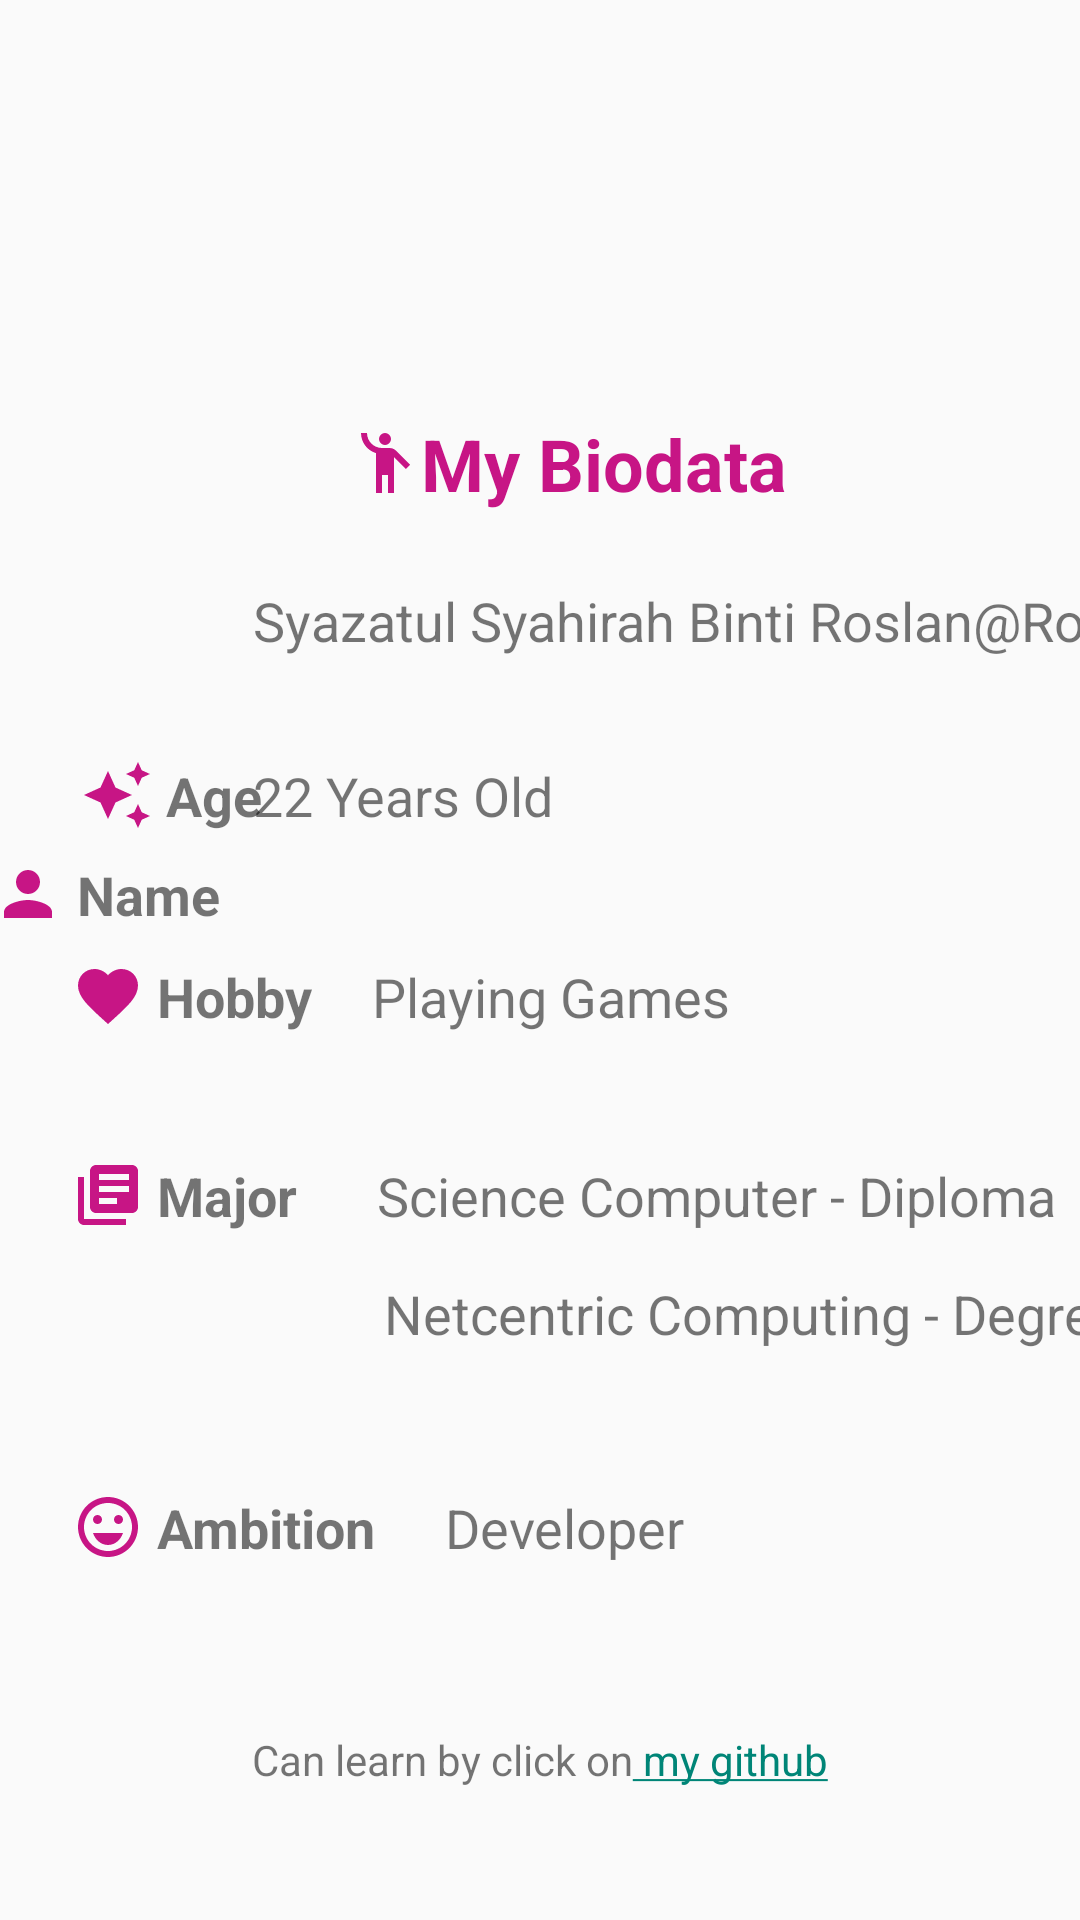

Reconstruct the res/layout file that produces this screen, plus the resources it refers to.
<!-- AndroidManifest.xml: application theme Theme.MyApplication -->
<!-- res/layout/activity_my_biodata.xml -->
<?xml version="1.0" encoding="utf-8"?>

<androidx.constraintlayout.widget.ConstraintLayout xmlns:android="http://schemas.android.com/apk/res/android"
    xmlns:app="http://schemas.android.com/apk/res-auto"
    xmlns:tools="http://schemas.android.com/tools"
    android:layout_width="match_parent"
    android:layout_height="match_parent"
    android:background="@drawable/wallpaper2"
    tools:context=".MyBiodata">


    <TextView
        android:id="@+id/link"
        android:layout_width="wrap_content"
        android:layout_height="wrap_content"
        android:layout_marginBottom="44dp"
        android:text="@string/hyperLink"
        app:layout_constraintBottom_toBottomOf="parent"
        app:layout_constraintEnd_toEndOf="parent"
        app:layout_constraintStart_toStartOf="parent" />

    <TextView
        android:id="@+id/textView2"
        android:layout_width="wrap_content"
        android:layout_height="wrap_content"
        android:layout_marginStart="32dp"
        android:layout_marginBottom="24dp"
        android:drawableLeft="@drawable/ic_biodata_pink"
        android:text="My Biodata"
        android:textAlignment="center"
        android:textColor="@color/pinkish"
        android:textSize="24sp"
        android:textStyle="bold"
        app:layout_constraintBottom_toTopOf="@+id/textView4"
        app:layout_constraintStart_toStartOf="@+id/textView4" />

    <TextView
        android:id="@+id/textView3"
        android:layout_width="wrap_content"
        android:layout_height="wrap_content"
        android:layout_marginStart="12dp"
        android:layout_marginTop="286dp"
        android:layout_marginEnd="7dp"
        android:text=" Name "
        android:drawableLeft="@drawable/ic_name"
        android:textSize="18sp"
        android:textStyle="normal|bold"
        app:layout_constraintEnd_toStartOf="@+id/textView4"
        app:layout_constraintStart_toStartOf="parent"
        app:layout_constraintTop_toTopOf="parent" />

    <TextView
        android:id="@+id/textView4"
        android:layout_width="wrap_content"
        android:layout_height="wrap_content"
        android:layout_marginBottom="421dp"
        android:text="Syazatul Syahirah Binti Roslan@Rozi"
        android:textSize="18sp"
        app:layout_constraintBottom_toBottomOf="parent"
        app:layout_constraintEnd_toEndOf="parent"
        app:layout_constraintStart_toEndOf="@+id/textView3"
        app:layout_constraintTop_toBottomOf="@+id/imageView3" />

    <TextView
        android:id="@+id/textView5"
        android:layout_width="wrap_content"
        android:layout_height="wrap_content"
        android:layout_marginStart="27dp"
        android:text=" Age"
        android:drawableLeft="@drawable/ic_age"
        android:textSize="18sp"
        android:textStyle="normal|bold"
        app:layout_constraintBaseline_toBaselineOf="@+id/textView6"
        app:layout_constraintStart_toStartOf="parent" />

    <TextView
        android:id="@+id/textView6"
        android:layout_width="wrap_content"
        android:layout_height="wrap_content"
        android:layout_marginTop="34dp"
        android:text="22 Years Old"
        android:textSize="18sp"
        app:layout_constraintStart_toStartOf="@+id/textView4"
        app:layout_constraintTop_toBottomOf="@+id/textView4" />

    <TextView
        android:id="@+id/textView7"
        android:layout_width="wrap_content"
        android:layout_height="wrap_content"
        android:layout_marginStart="24dp"
        android:text=" Hobby"
        android:drawableLeft="@drawable/ic_hobby"
        android:textSize="18sp"
        android:textStyle="normal|bold"
        app:layout_constraintBaseline_toBaselineOf="@+id/textView8"
        app:layout_constraintStart_toStartOf="parent" />

    <TextView
        android:id="@+id/textView8"
        android:layout_width="wrap_content"
        android:layout_height="wrap_content"
        android:layout_marginStart="20dp"
        android:layout_marginBottom="42dp"
        android:text="Playing Games"
        android:textSize="18sp"
        app:layout_constraintBottom_toTopOf="@+id/textView12"
        app:layout_constraintStart_toEndOf="@+id/textView7" />

    <TextView
        android:id="@+id/textView9"
        android:layout_width="wrap_content"
        android:layout_height="wrap_content"
        android:layout_marginStart="24dp"
        android:text=" Ambition"
        android:drawableLeft="@drawable/ic_ambition"
        android:textSize="18sp"
        android:textStyle="normal|bold"
        app:layout_constraintBaseline_toBaselineOf="@+id/textView10"
        app:layout_constraintStart_toStartOf="parent" />

    <TextView
        android:id="@+id/textView10"
        android:layout_width="wrap_content"
        android:layout_height="wrap_content"
        android:layout_marginStart="23dp"
        android:layout_marginTop="47dp"
        android:text="Developer"
        android:textSize="18sp"
        app:layout_constraintStart_toEndOf="@+id/textView9"
        app:layout_constraintTop_toBottomOf="@+id/textView13" />

    <TextView
        android:id="@+id/textView11"
        android:layout_width="wrap_content"
        android:layout_height="wrap_content"
        android:layout_marginStart="24dp"
        android:text=" Major"
        android:drawableLeft="@drawable/ic_major"
        android:textSize="18sp"
        android:textStyle="normal|bold"
        app:layout_constraintBaseline_toBaselineOf="@+id/textView12"
        app:layout_constraintStart_toStartOf="parent" />

    <TextView
        android:id="@+id/textView12"
        android:layout_width="wrap_content"
        android:layout_height="wrap_content"
        android:layout_marginEnd="22dp"
        android:layout_marginBottom="15dp"
        android:text="Science Computer - Diploma"
        android:textSize="18sp"
        app:layout_constraintBottom_toTopOf="@+id/textView13"
        app:layout_constraintEnd_toEndOf="@+id/textView13" />

    <TextView
        android:id="@+id/textView13"
        android:layout_width="wrap_content"
        android:layout_height="wrap_content"
        android:layout_marginStart="29dp"
        android:layout_marginBottom="190dp"
        android:text="Netcentric Computing - Degree"
        android:textSize="18sp"
        app:layout_constraintBottom_toBottomOf="parent"
        app:layout_constraintStart_toEndOf="@+id/textView11" />

    <ImageView
        android:id="@+id/imageView3"
        android:layout_width="0dp"
        android:layout_height="0dp"
        app:layout_constraintBottom_toTopOf="@+id/textView4"
        app:layout_constraintEnd_toEndOf="@+id/textView2"
        app:layout_constraintHorizontal_bias="0.0"
        app:layout_constraintStart_toStartOf="@+id/textView2"
        app:layout_constraintTop_toTopOf="parent"
        app:srcCompat="@drawable/cha" />


</androidx.constraintlayout.widget.ConstraintLayout>
<!-- resources referenced by this layout -->
<resources>
  <color name="pinkish">#C71585</color>
  <!-- drawable ic_age (drawable) -->
  <vector android:height="24dp" android:tint="#C71585"
      android:viewportHeight="24" android:viewportWidth="24"
      android:width="24dp" xmlns:android="http://schemas.android.com/apk/res/android">
      <path android:fillColor="@android:color/white" android:pathData="M19,9l1.25,-2.75L23,5l-2.75,-1.25L19,1l-1.25,2.75L15,5l2.75,1.25L19,9zM11.5,9.5L9,4 6.5,9.5 1,12l5.5,2.5L9,20l2.5,-5.5L17,12l-5.5,-2.5zM19,15l-1.25,2.75L15,19l2.75,1.25L19,23l1.25,-2.75L23,19l-2.75,-1.25L19,15z"/>
  </vector>
  <!-- drawable ic_biodata_pink (drawable) -->
  <vector android:height="24dp" android:tint="#C71585"
      android:viewportHeight="24" android:viewportWidth="24"
      android:width="24dp" xmlns:android="http://schemas.android.com/apk/res/android">
      <path android:fillColor="@android:color/white" android:pathData="M12,4m-2,0a2,2 0,1 1,4 0a2,2 0,1 1,-4 0"/>
      <path android:fillColor="@android:color/white" android:pathData="M15.89,8.11C15.5,7.72 14.83,7 13.53,7c-0.21,0 -1.42,0 -2.54,0C8.24,6.99 6,4.75 6,2H4c0,3.16 2.11,5.84 5,6.71V22h2v-6h2v6h2V10.05L18.95,14l1.41,-1.41L15.89,8.11z"/>
  </vector>
  <!-- drawable ic_hobby (drawable) -->
  <vector android:height="24dp" android:tint="#C71585"
      android:viewportHeight="24" android:viewportWidth="24"
      android:width="24dp" xmlns:android="http://schemas.android.com/apk/res/android">
      <path android:fillColor="@android:color/white" android:pathData="M12,21.35l-1.45,-1.32C5.4,15.36 2,12.28 2,8.5 2,5.42 4.42,3 7.5,3c1.74,0 3.41,0.81 4.5,2.09C13.09,3.81 14.76,3 16.5,3 19.58,3 22,5.42 22,8.5c0,3.78 -3.4,6.86 -8.55,11.54L12,21.35z"/>
  </vector>
  <!-- drawable ic_major (drawable) -->
  <vector android:autoMirrored="true" android:height="24dp"
      android:tint="#C71585" android:viewportHeight="24"
      android:viewportWidth="24" android:width="24dp" xmlns:android="http://schemas.android.com/apk/res/android">
      <path android:fillColor="@android:color/white" android:pathData="M4,6L2,6v14c0,1.1 0.9,2 2,2h14v-2L4,20L4,6zM20,2L8,2c-1.1,0 -2,0.9 -2,2v12c0,1.1 0.9,2 2,2h12c1.1,0 2,-0.9 2,-2L22,4c0,-1.1 -0.9,-2 -2,-2zM19,11L9,11L9,9h10v2zM15,15L9,15v-2h6v2zM19,7L9,7L9,5h10v2z"/>
  </vector>
  <!-- drawable ic_name (drawable) -->
  <vector android:height="24dp" android:tint="#C71585"
      android:viewportHeight="24" android:viewportWidth="24"
      android:width="24dp" xmlns:android="http://schemas.android.com/apk/res/android">
      <path android:fillColor="@android:color/white" android:pathData="M12,12c2.21,0 4,-1.79 4,-4s-1.79,-4 -4,-4 -4,1.79 -4,4 1.79,4 4,4zM12,14c-2.67,0 -8,1.34 -8,4v2h16v-2c0,-2.66 -5.33,-4 -8,-4z"/>
  </vector>
  <string name="hyperLink">Can learn by click on<a href="https://google.com"> my github</a></string>
  <style name="Theme.MyApplication" parent="Theme.AppCompat.Light.NoActionBar">
          
          <item name="colorPrimary">@color/purple_500</item>
          <item name="colorPrimaryVariant">@color/purple_700</item>
          <item name="colorOnPrimary">@color/white</item>
          
          <item name="colorSecondary">@color/teal_200</item>
          <item name="colorSecondaryVariant">@color/teal_700</item>
          <item name="colorOnSecondary">@color/black</item>
          
          <item name="android:statusBarColor" tools:targetApi="l">?attr/colorPrimaryVariant</item>
          
      </style>
  <color name="purple_500">#FF6200EE</color>
  <color name="purple_700">#FF3700B3</color>
  <color name="white">#FFFFFFFF</color>
  <color name="teal_200">#FF03DAC5</color>
  <color name="teal_700">#FF018786</color>
  <color name="black">#FF000000</color>
</resources>
